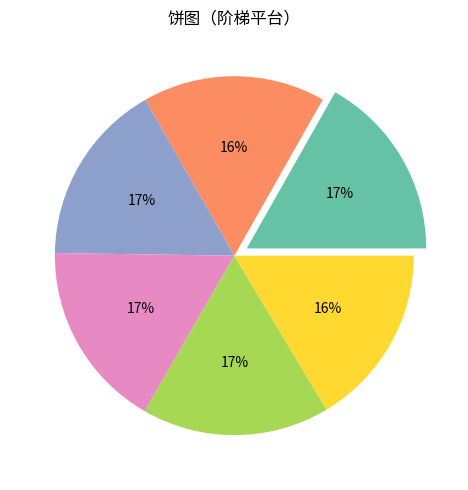

Write the Python code that produced this figure.
"""饼图（阶梯平台）
数据可视化示例（matplotlib）。占比饼图（含突出块）。
运行后在当前目录生成 'viz_pie_d7'_preview.png。
"""
import matplotlib
matplotlib.use("Agg")
import matplotlib.pyplot as plt
import numpy as np

rng = np.random.default_rng(13)
fig, ax = plt.subplots(figsize=(8, 5))
data = np.abs(np.array(np.repeat(rng.uniform(1, 9, 10), 6) + rng.normal(0, 0.2, 60))[:6])
wedges, texts, autot = ax.pie(data, autopct='%1.0f%%',
        colors=plt.cm.Set2.colors, explode=[0.08] + [0] * 5)
ax.set_title("饼图（阶梯平台）")
plt.tight_layout()
plt.savefig("'viz_pie_d7'_preview.png", dpi=110)
print("已生成 'viz_pie_d7'_preview.png")
